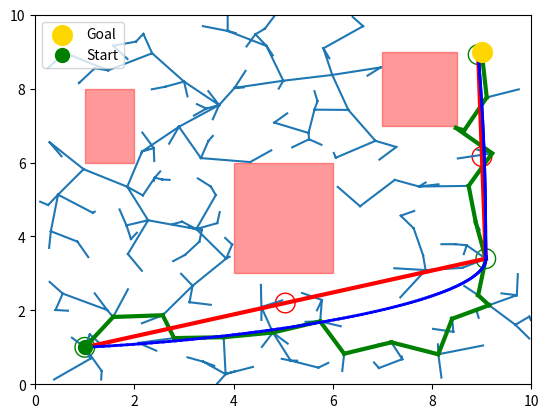
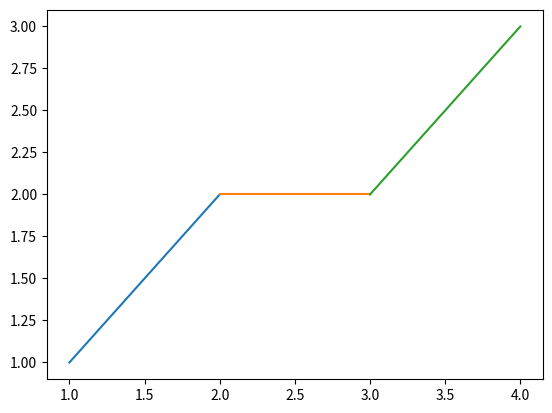

These figures' Python source, in order:
import math
import random
import matplotlib.pyplot as plt
import matplotlib.patches as patches

from scipy.interpolate import PchipInterpolator
# from scipy.interpolate import splprep,splev
import numpy as np 


tree=[(1,1,1,1)]
goal=(9,9)

obstacles=[
    (4,6,3,6), 
    (7,8.5,7,9),
    (1,2,6,8)
]

# distance between two points
def distance(x1,y1,x2,y2):
    # return  math.sqrt(  ((x2-x1)*(x2-x1)) + ((y2-y1)*(y2-y1))  )
    return math.hypot( (x2-x1),((y2-y1)))


#distance between two points( start and goal)
def nearest_point(x,y,x_goal,y_goal):
    return  math.sqrt(  ((x_goal-x)*(x_goal-x)) + ((y_goal-y)*(y_goal-y))  )


# generate random points
def random_point_generator():
    x=round(random.uniform(0,10), 2)
    y=round(random.uniform(0,10), 2)
    return x,y


# if random points greater tehn step_size then steer and select new point as node
def steer(x,y,x_goal,y_goal,step_size):

    if best_distance<=step_size:
        collision=collision_free(x,y, x_goal,y_goal)
        return x_goal,y_goal,collision

    
    else:
        dx=x_goal-x
        dy=y_goal-y
        length=math.hypot(dx, dy)

        unit_x=dx/length
        unit_y=dy/length

        new_x=x+unit_x*step_size
        new_y=y+unit_y*step_size

        collision=collision_free(x,y, new_x,new_y)
        return new_x,new_y,collision



#check of line between two points collide with rectangle
def collision_free(x,y, x_goal,y_goal, xmin=4,xmax=6, ymin=3,ymax=7):
    # new_x,new_y=steer(x,y, x_goal,y_goal)

    for i in range(101):
        t=i/100
        line_x = x + t*( x_goal - x)
        line_y = y + t*(y_goal - y)

        for xmin,xmax,ymin,ymax in obstacles:
            if xmin<=line_x<=xmax and ymin<=line_y<=ymax:
                    return False

    return True

def point_collision(x,y):
    for xmin,xmax,ymin,ymax in obstacles:
        if xmin<=x<=xmax and ymin<=y<=ymax:
            return True
    return False

#points
points=[(1,1), (3,2) ,(5,5), (8,3)]
#target


fig, ax = plt.subplots()
ax.set_xlim(0,10)
ax.set_ylim(0,10)
line, = ax.plot([], [])  # empty line to start

for xmin,xmax,ymin,ymax in obstacles:
    rect = patches.Rectangle((xmin,ymin), xmax-xmin, ymax-ymin, color='red', alpha=0.4)
    ax.add_patch(rect)

ax.scatter(goal[0], goal[1], color='gold', marker='o', s=200, label='Goal', zorder=5)
ax.scatter(tree[0][2], tree[0][3], color='green', marker='o', s=100, label='Start', zorder=5)
ax.legend(loc='upper left')
plt.ion()

xs, ys = [], []
i=0
while(i<500):

    if random.random()<=0.1:
        target=goal
    else:
        target=random_point_generator()
    # find point nearest to the goal point -> distance , point
    best_distance=float('inf')
    nearest_point_p=None
    target_x=target[0]
    target_y=target[1]
    for _,_,x,y in tree:
        d=nearest_point(x,y,target_x,target_y)
        if d <best_distance:
            best_distance=d
            nearest_point_p=x,y


    # print(f"Nearest point{nearest_point_p} distance:{best_distance}")


    # obstacle=collision_free(3.5,2.5,5.5,4.5,4,6,3,7)
    # print(f"is obstacle:{obstacle}")

    step_size=1
    nearest_point_p_x=nearest_point_p[0]
    nearest_point_p_y=nearest_point_p[1]
    x,y,collision=steer(nearest_point_p_x, nearest_point_p_y, target_x, target_y, step_size)
    if collision:
        tree.append((nearest_point_p_x,nearest_point_p_y,x,y))
        xs+=[nearest_point_p_x,x,None]
        ys+=[nearest_point_p_y,y,None]
        line.set_data(xs,ys)
        if distance(x,y,goal[0],goal[1])<0.2:
            print("goal reached")
            break

    # plt.plot(
    #     [nearest_point_p[0],x,None],
    #     [nearest_point_p[1],y,None])

    ax.relim()
    ax.autoscale_view()
    # plt.pause(0.01)
    print(f" Points:{points} Target:{(target_x,target_y)} Nearest point:{(nearest_point_p)} Distance:{best_distance} Selected point:{(x,y)} Collision:{collision} Tree:{tree} len:{len(tree)}")
    i+=1

plt.ioff()


tree_last_x=tree[-1][2]
tree_last_y=tree[-1][3]
path=[(tree_last_x,tree_last_y)]

while not(tree_last_x==tree[0][2] and tree_last_y==tree[0][3]):
    for i,(parent_x,parent_y,point_x,point_y) in enumerate(tree):
        if point_x==tree_last_x and point_y==tree_last_y:
            parentx=tree[i][0]
            parenty=tree[i][1]
            path.append((parentx,parenty))
            tree_last_x=parentx
            tree_last_y=parenty
            break

path.reverse()

new_path=[]
# 
# for i in range(path):
main_x=path[0][0]
main_y=path[0][1]  
i=1
while(i):
    # main_x,main_y=path[0]
    if not (main_x==path[-1][0] and main_y==path[-1][1]):
        new_path.append((main_x,main_y))
    else:
        new_path.append((main_x,main_y))
        break
        
    for j in range(len(path)-1, -1, -1):
            check_x,check_y=path[j]
            check_collision_free=collision_free(main_x,main_y,check_x,check_y)
            if check_collision_free:
                # new_path.append((check_x,check_y))
                main_x=check_x
                main_y=check_y
                break

for i in range(len(path)-1):
    plt.plot(
        [path[i][0], path[i+1][0]],
        [path[i][1], path[i+1][1]],
        color='green', linewidth=3
    )

for i in range(len(new_path)-1):
    plt.plot(
        [new_path[i][0], new_path[i+1][0]],
        [new_path[i][1], new_path[i+1][1]],
        color='red', linewidth=3
    )


x, y = zip(*new_path)

# plt.plot(x, y)

# Highlight each point with a circle
plt.scatter(x, y, facecolors='none', edgecolors='green', s=200)

# plt.show()
print()
print("new path",new_path)



def perpendicular_points(Ax,Ay, Bx,By, Cx,Cy,distance=0.5):   #more the d curvier the curve gets

    #find vector for A to C
    dx = Cx - Ax
    dy = Cy - Ay

    #find perpendicular direction(perpendicular vector)
    perp_x = -dy
    perp_y = dx

    #calc length of perpendicular vector
    length = math.hypot(perp_x, perp_y)

    #find unit vector(normalize)
    unit_perp_x = perp_x / length
    unit_perp_y = perp_y / length

    distance=distance
    P_plus = (
        Bx + unit_perp_x * distance,
        By + unit_perp_y * distance
    )

    P_minus = (
        Bx - unit_perp_x * distance,
        By - unit_perp_y * distance
    )

    return P_plus,P_minus

def bezier(P1, B, P2, t):
    x = (1-t)**2 * P1[0] + 2*(1-t)*t * B[0] + t**2 * P2[0]
    y = (1-t)**2 * P1[1] + 2*(1-t)*t * B[1] + t**2 * P2[1]

    return x, y

def find_smooth_path(A,B,C,rounding=0.2, curve_points=30):

        smooth_path=[]
        # find control points p above below b 


        start_curve=A
        control=B
        end_curve=C

        smooth_path.append(start_curve)

        for j in range(1, curve_points+1):
             t=j/curve_points
             point=bezier(start_curve, control, end_curve,t)
             smooth_path.append(point)

        return smooth_path

def check_if_smooth_path_collide(smooth_path):
    for i in range(len(smooth_path)-1):
        is_collision_free=collision_free(smooth_path[i][0],smooth_path[i][1],smooth_path[i+1][0],smooth_path[i+1][1])
        if not is_collision_free:
            print("not collision free")
            return True
    return False


# smooth_path_final = []
def smooth_path(path, rounding=1.0, curve_points=30):

    if len(path) < 3:
        return path

    smooth_path_final = [path[0]]


    for i in range(1, len(path)-1):

        #takes three points at a time 
        A = path[i-1]
        B = path[i]
        C = path[i+1]

        # P_points=perpendicular_points(A[0],A[1], B[0],B[1], C[0],C[1])

        # if not p_plus:
        #     print("p plus is safe")
        # if not p_minus:
        #     print("p minus is safe")

        # Point before B
        P1 =(
            B[0] + rounding * (A[0] - B[0]),
            B[1] + rounding * (A[1] - B[1]))
        

        # Point after B
        P2 = (
            B[0] + rounding * (C[0] - B[0]),
            B[1] + rounding * (C[1] - B[1]))

        P_points=perpendicular_points(P1[0],P1[1], B[0],B[1], P2[0],P2[1])
        plt.scatter(P1[0],P1[1], facecolors='none', edgecolors='red', s=200)
        plt.scatter(P2[0], P2[1], facecolors='none', edgecolors='red', s=200)

        P_plus,P_minus=P_points
        ppx,ppy=P_plus
        pmx,pmy=P_minus

        p_plus=point_collision(ppx,ppy)
        p_minus=point_collision(pmx,pmy)
        # smooth_path_final.append(P1)
        
        #check for original middle point
        s_path=find_smooth_path(P1,B,P2)
        check_path_collision=check_if_smooth_path_collide(s_path)
        print("do b collide",check_path_collision)
        # smooth_path_final.extend(s_path)


        if check_path_collision:
                
                 # check perpendicular point
                p_plus_path=find_smooth_path(P1,P_plus,P2)
                check_pplus_collision=check_if_smooth_path_collide(p_plus_path)
                print("do pplus collide:",check_pplus_collision)
                if check_pplus_collision:
                    #check perpendicular point
                    p_minus_path=find_smooth_path(P1,P_minus,P2)
                    check_pminus_collision=check_if_smooth_path_collide(p_minus_path)
                    if check_pminus_collision:
                        print("p minus collide")
                    else:
                        print("p_minus is correct")
                        smooth_path_final.extend(p_minus_path)
                else:
                    print("p_plus is correct")
                    smooth_path_final.extend(p_plus_path)


        else:
            print("b is correct")
            smooth_path_final.extend(s_path)
        



        # P_points=perpendicular_points(A[0],A[1], B[0],B[1], C[0],C[1])
        # P_plus,P_minus=P_points
        # ppx,ppy=P_plus
        # pmx,pmy=P_minus
        # p_plus=point_collision(ppx,ppy)
        # p_minus=point_collision(pmx,pmy)
        # if not p_plus:
        #     print("p plus is safe")
        # if not p_minus:
        #     print("p minus is safe")


        # # 
        # # Connect previous point to P1
        # # last_point = smooth_path[-1]

        # smooth_path.append(P1)

        # # Generate Bézier curve P1 -> P2 using B as control point
        # for j in range(1, curve_points + 1):

        #     t = j / curve_points

        #     point = bezier(P1, B, P2, t)

        #     smooth_path.append(point)
        #     check_path_collision=check_if_smooth_path_collide(smooth_path)
        #     if not check_path_collision:



    # Add final point
    smooth_path_final.append(path[-1])

    return smooth_path_final

# p_points=perpendicular_points()
smooth_path_final = smooth_path(new_path, rounding=0.5, curve_points=30)

# x = [p[0] for p in new_path]
# y = [p[1] for p in new_path]

# tck, u = splprep([x, y], s=0, k=min(3, len(new_path)-1))
# u_fine = np.linspace(0, 1, 200)
# x_fine, y_fine = splev(u_fine, tck)

# smooth_path_final = list(zip(x_fine, y_fine))

# for i in range(len(smooth_path)-1):
#     plt.plot(
#         [smooth_path[i][0], smooth_path[i+1][0]],
#         [smooth_path[i][1], smooth_path[i+1][1]],
#         color='blue', linewidth=2
#     )
x = [p[0] for p in new_path]
y = [p[1] for p in new_path]
t = np.arange(len(new_path))

px = PchipInterpolator(t, x)
py = PchipInterpolator(t, y)

t_fine = np.linspace(0, len(new_path)-1, 200)
smooth_path_final = list(zip(px(t_fine), py(t_fine)))

smooth_path_has_collision = check_if_smooth_path_collide(smooth_path_final)
if smooth_path_has_collision:
    print("smooth_path_final is NOT collision free")
else:
    print("smooth_path_final is collision free")


for i in range(len(smooth_path_final)-1):
    plt.plot(
        [smooth_path_final[i][0], smooth_path_final[i+1][0]],
        [smooth_path_final[i][1], smooth_path_final[i+1][1]],
        color='blue', linewidth=2
    )


            

plt.show()


print("\n")
# print("tree",tree)
print("\n")
# print("path",path)






start  = [ (1,1), (2,2) ,(3,2), (4,3)]

for i,point in enumerate(start[:-1]):
    plt.plot(
        [point[0],start[i+1][0]],
         [point[1],start[i+1][1]]
    )
# plt.show()

point2 = (2,2)
point3 = (3,2)
point4 = (4,3)




# new_point_distance=distance(5,5,new_point[0],new_point[1])
# print(f"mew point distance:{new_point_distance}")
# print(f"New point{new_point}")
# print(random_point_generator())



d=distance(2,3,7,6)
# print(d)
